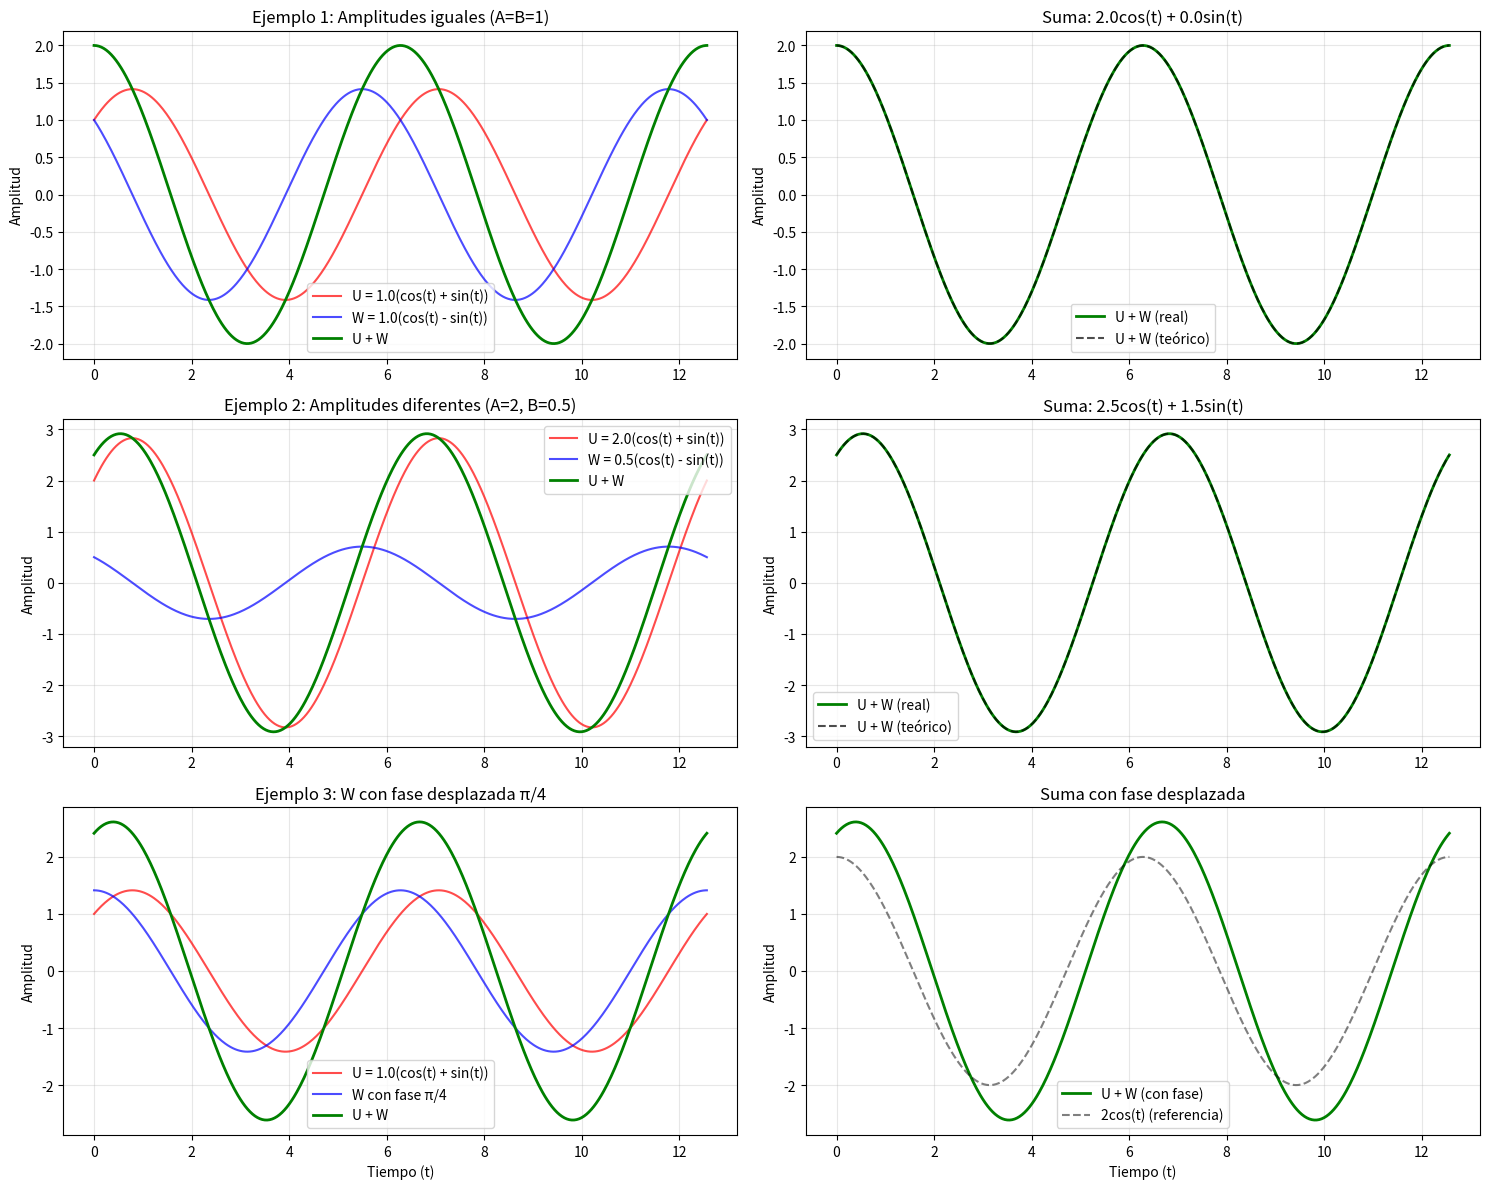
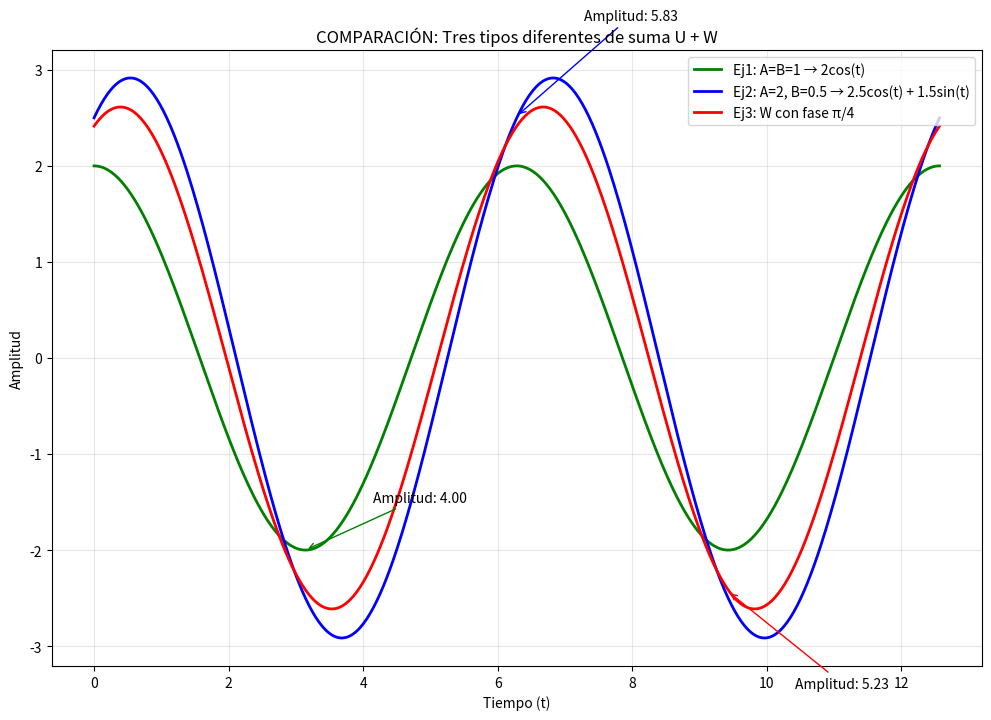

These charts were generated, in order, by the following Python code:
import numpy as np
import matplotlib.pyplot as plt

# Configuración básica
t = np.linspace(0, 4*np.pi, 500)

# Crear figura con 3 ejemplos distintos
fig, axes = plt.subplots(3, 2, figsize=(15, 12))

# =============================================
# EJEMPLO 1: U y W con misma amplitud (caso base)
# =============================================
A1 = 1.0
B1 = 1.0

U1 = A1 * (np.cos(t) + np.sin(t))
W1 = B1 * (np.cos(t) - np.sin(t))
suma1 = U1 + W1

# Gráfica de las funciones
axes[0,0].plot(t, U1, 'r-', label=f'U = {A1}(cos(t) + sin(t))', alpha=0.7)
axes[0,0].plot(t, W1, 'b-', label=f'W = {B1}(cos(t) - sin(t))', alpha=0.7)
axes[0,0].plot(t, suma1, 'g-', label='U + W', linewidth=2)
axes[0,0].set_title('Ejemplo 1: Amplitudes iguales (A=B=1)')
axes[0,0].set_ylabel('Amplitud')
axes[0,0].legend()
axes[0,0].grid(True, alpha=0.3)

# Análisis de la suma
teorico1 = (A1 + B1) * np.cos(t) + (A1 - B1) * np.sin(t)
axes[0,1].plot(t, suma1, 'g-', label='U + W (real)', linewidth=2)
axes[0,1].plot(t, teorico1, 'k--', label='U + W (teórico)', alpha=0.7)
axes[0,1].set_title(f'Suma: {A1+B1}cos(t) + {A1-B1}sin(t)')
axes[0,1].set_ylabel('Amplitud')
axes[0,1].legend()
axes[0,1].grid(True, alpha=0.3)

# =============================================
# EJEMPLO 2: U y W con amplitudes diferentes
# =============================================
A2 = 2.0
B2 = 0.5

U2 = A2 * (np.cos(t) + np.sin(t))
W2 = B2 * (np.cos(t) - np.sin(t))
suma2 = U2 + W2

axes[1,0].plot(t, U2, 'r-', label=f'U = {A2}(cos(t) + sin(t))', alpha=0.7)
axes[1,0].plot(t, W2, 'b-', label=f'W = {B2}(cos(t) - sin(t))', alpha=0.7)
axes[1,0].plot(t, suma2, 'g-', label='U + W', linewidth=2)
axes[1,0].set_title('Ejemplo 2: Amplitudes diferentes (A=2, B=0.5)')
axes[1,0].set_ylabel('Amplitud')
axes[1,0].legend()
axes[1,0].grid(True, alpha=0.3)

teorico2 = (A2 + B2) * np.cos(t) + (A2 - B2) * np.sin(t)
axes[1,1].plot(t, suma2, 'g-', label='U + W (real)', linewidth=2)
axes[1,1].plot(t, teorico2, 'k--', label='U + W (teórico)', alpha=0.7)
axes[1,1].set_title(f'Suma: {A2+B2}cos(t) + {A2-B2}sin(t)')
axes[1,1].set_ylabel('Amplitud')
axes[1,1].legend()
axes[1,1].grid(True, alpha=0.3)

# =============================================
# EJEMPLO 3: U y W con fases desplazadas
# =============================================
A3 = 1.0
B3 = 1.0
fase = np.pi/4  # Desplazamiento de fase

U3 = A3 * (np.cos(t) + np.sin(t))
W3 = B3 * (np.cos(t - fase) - np.sin(t - fase))  # W con fase desplazada
suma3 = U3 + W3

axes[2,0].plot(t, U3, 'r-', label=f'U = {A3}(cos(t) + sin(t))', alpha=0.7)
axes[2,0].plot(t, W3, 'b-', label=f'W con fase π/4', alpha=0.7)
axes[2,0].plot(t, suma3, 'g-', label='U + W', linewidth=2)
axes[2,0].set_title('Ejemplo 3: W con fase desplazada π/4')
axes[2,0].set_xlabel('Tiempo (t)')
axes[2,0].set_ylabel('Amplitud')
axes[2,0].legend()
axes[2,0].grid(True, alpha=0.3)

axes[2,1].plot(t, suma3, 'g-', label='U + W (con fase)', linewidth=2)
axes[2,1].plot(t, 2*np.cos(t), 'k--', label='2cos(t) (referencia)', alpha=0.5)
axes[2,1].set_title('Suma con fase desplazada')
axes[2,1].set_xlabel('Tiempo (t)')
axes[2,1].set_ylabel('Amplitud')
axes[2,1].legend()
axes[2,1].grid(True, alpha=0.3)

plt.tight_layout()
plt.show()

# =============================================
# ANÁLISIS COMPARATIVO
# =============================================
print("="*70)
print("ANÁLISIS COMPARATIVO DE LOS TRES EJEMPLOS")
print("="*70)

# Calcular características de cada suma
def analizar_suma(nombre, suma, t):
    amplitud_max = np.max(suma)
    amplitud_min = np.min(suma)
    amplitud_pico = (amplitud_max - amplitud_min) / 2
    valor_rms = np.sqrt(np.mean(suma**2))
    
    print(f"\n{nombre}:")
    print(f"  Amplitud máxima: {amplitud_max:.3f}")
    print(f"  Amplitud mínima: {amplitud_min:.3f}")
    print(f"  Amplitud pico-pico: {amplitud_pico*2:.3f}")
    print(f"  Valor RMS: {valor_rms:.3f}")
    
    return amplitud_pico, valor_rms

# Analizar cada caso
p1, rms1 = analizar_suma("EJEMPLO 1 - Amplitudes iguales", suma1, t)
p2, rms2 = analizar_suma("EJEMPLO 2 - Amplitudes diferentes", suma2, t)
p3, rms3 = analizar_suma("EJEMPLO 3 - Fase desplazada", suma3, t)

# =============================================
# GRÁFICA COMPARATIVA FINAL
# =============================================
plt.figure(figsize=(12, 8))

plt.plot(t, suma1, 'g-', label='Ej1: A=B=1 → 2cos(t)', linewidth=2)
plt.plot(t, suma2, 'b-', label='Ej2: A=2, B=0.5 → 2.5cos(t) + 1.5sin(t)', linewidth=2)
plt.plot(t, suma3, 'r-', label='Ej3: W con fase π/4', linewidth=2)

plt.title('COMPARACIÓN: Tres tipos diferentes de suma U + W')
plt.xlabel('Tiempo (t)')
plt.ylabel('Amplitud')
plt.legend()
plt.grid(True, alpha=0.3)

# Añadir anotaciones con los resultados
plt.annotate(f'Amplitud: {p1*2:.2f}', xy=(np.pi, suma1[125]), 
             xytext=(np.pi+1, suma1[125]+0.5),
             arrowprops=dict(arrowstyle='->', color='green'))

plt.annotate(f'Amplitud: {p2*2:.2f}', xy=(2*np.pi, suma2[250]), 
             xytext=(2*np.pi+1, suma2[250]+1),
             arrowprops=dict(arrowstyle='->', color='blue'))

plt.annotate(f'Amplitud: {p3*2:.2f}', xy=(3*np.pi, suma3[375]), 
             xytext=(3*np.pi+1, suma3[375]-1),
             arrowprops=dict(arrowstyle='->', color='red'))

plt.show()

